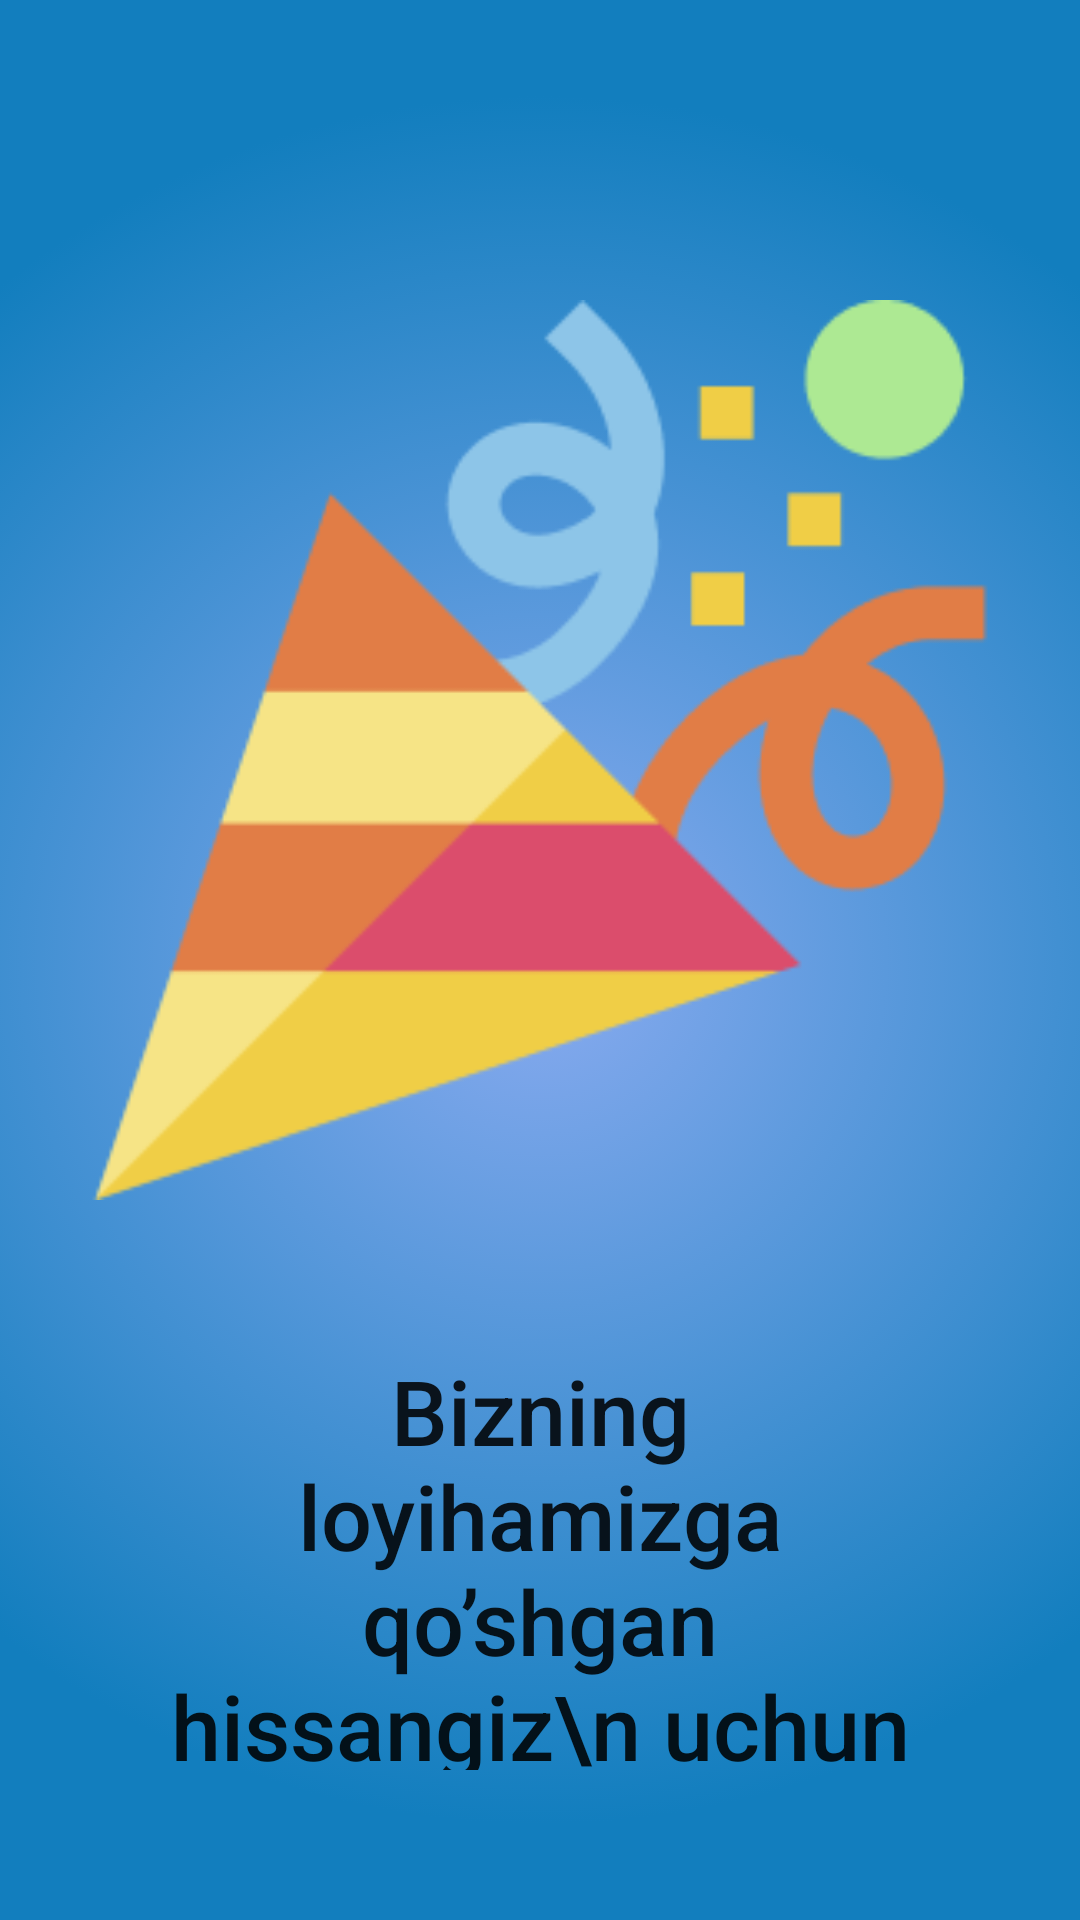

The Android layout XML behind this screen, and the referenced resources:
<!-- AndroidManifest.xml: application theme AppTheme -->
<!-- res/layout/fragment_congrat.xml -->
<?xml version="1.0" encoding="utf-8"?>
<LinearLayout xmlns:android="http://schemas.android.com/apk/res/android"
    android:layout_width="match_parent"
    android:layout_height="match_parent"
    android:background="@drawable/centermenu"
    android:orientation="vertical">

    <ImageView
        android:layout_width="match_parent"
        android:layout_height="300dp"
        android:layout_marginTop="100dp"
        android:src="@drawable/celebration" />

    <TextView
        style="@style/TextAppearance.AppCompat.Title"

        android:layout_width="match_parent"
        android:layout_height="wrap_content"
        android:gravity="center"
        android:padding="50dp"
        android:text="Bizning loyihamizga
qo’shgan hissangiz\n uchun raxmat"
        android:textSize="30sp" />
</LinearLayout>
<!-- resources referenced by this layout -->
<resources>
  <!-- drawable celebration: png bitmap (drawable, 8606 bytes) -->
  <!-- drawable centermenu (drawable) -->
  <?xml version="1.0" encoding="utf-8"?>
  <selector xmlns:android="http://schemas.android.com/apk/res/android">
      <item>
          <shape android:shape="rectangle">
              <gradient android:endColor="#127EBE"
                  android:gradientRadius="80%p"
                  android:startColor="#8AABF0"
                  android:type="radial" />
          </shape>
      </item>
  </selector>
  <style name="AppTheme" parent="Theme.AppCompat.Light.NoActionBar">
          
          <item name="colorPrimary">@color/colorPrimary</item>
          <item name="colorPrimaryDark">@color/colorPrimaryDark</item>
          <item name="colorAccent">@color/colorAccent</item>
          <item name="android:windowFullscreen">true</item>
      </style>
  <color name="colorPrimary">#A1C51162</color>
  <color name="colorPrimaryDark">#3700B3</color>
  <color name="colorAccent">#03DAC5</color>
</resources>
